Labelled photos from "Dataset", an image-classification folder in yokefuan/ImageClassificationPrj. The possible labels are: chicken rice, hokkien noodles, ice kacang.

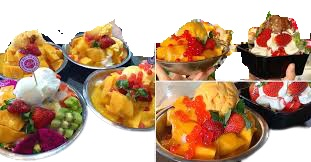
Label: ice kacang

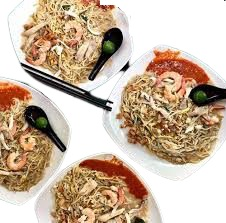
Label: hokkien noodles

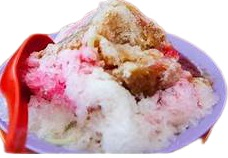
Label: ice kacang

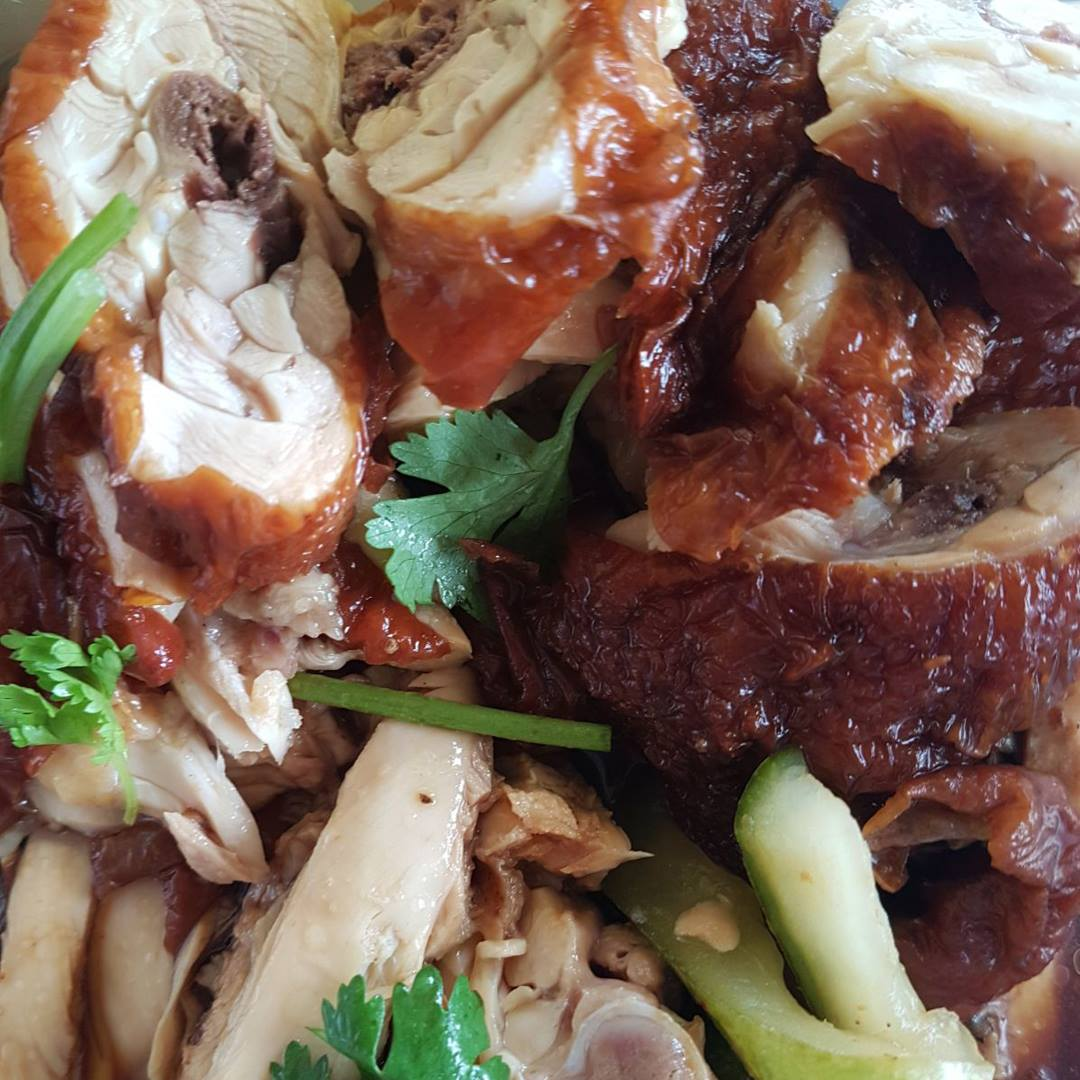
Label: chicken rice

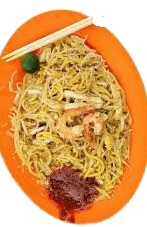
Label: hokkien noodles

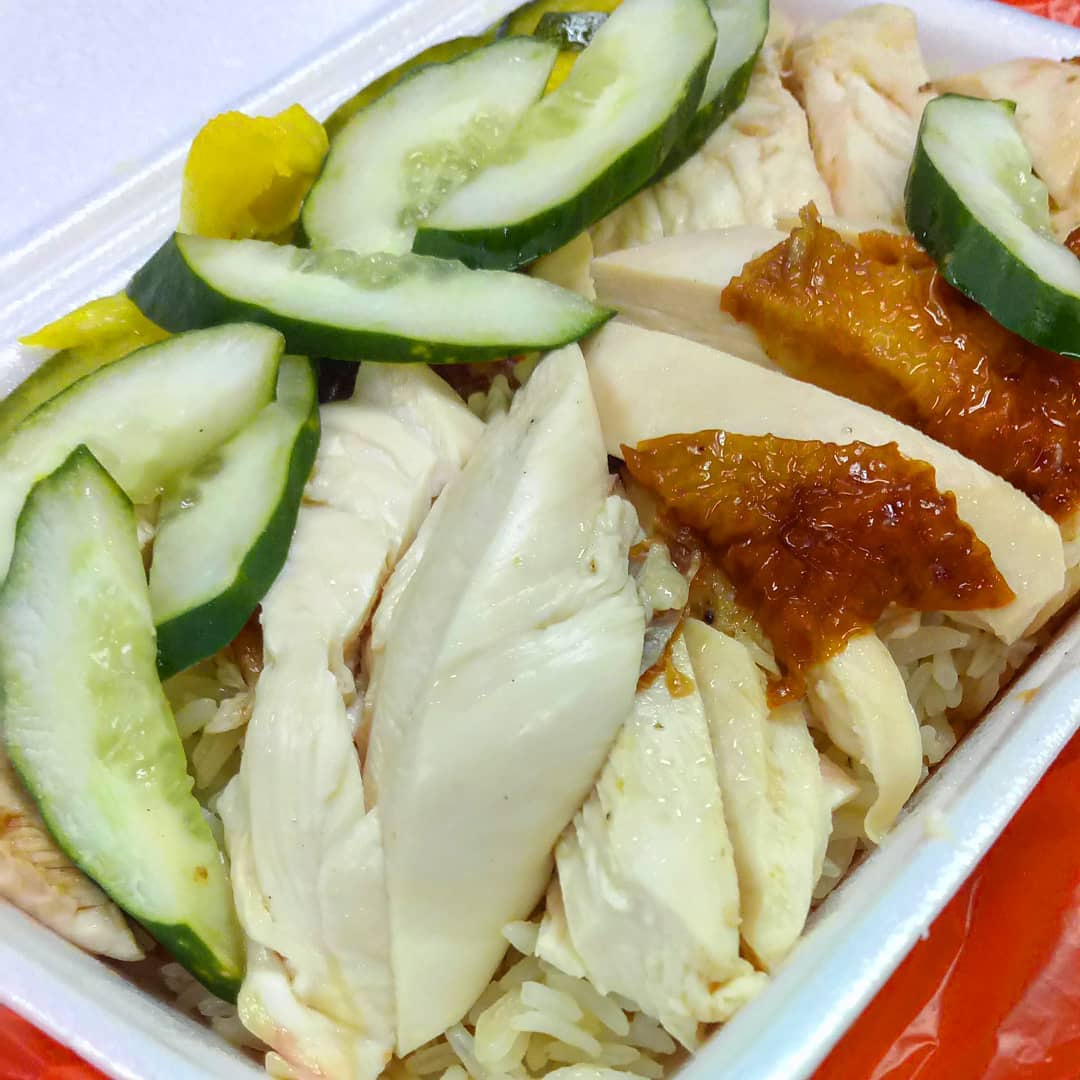
Label: chicken rice
